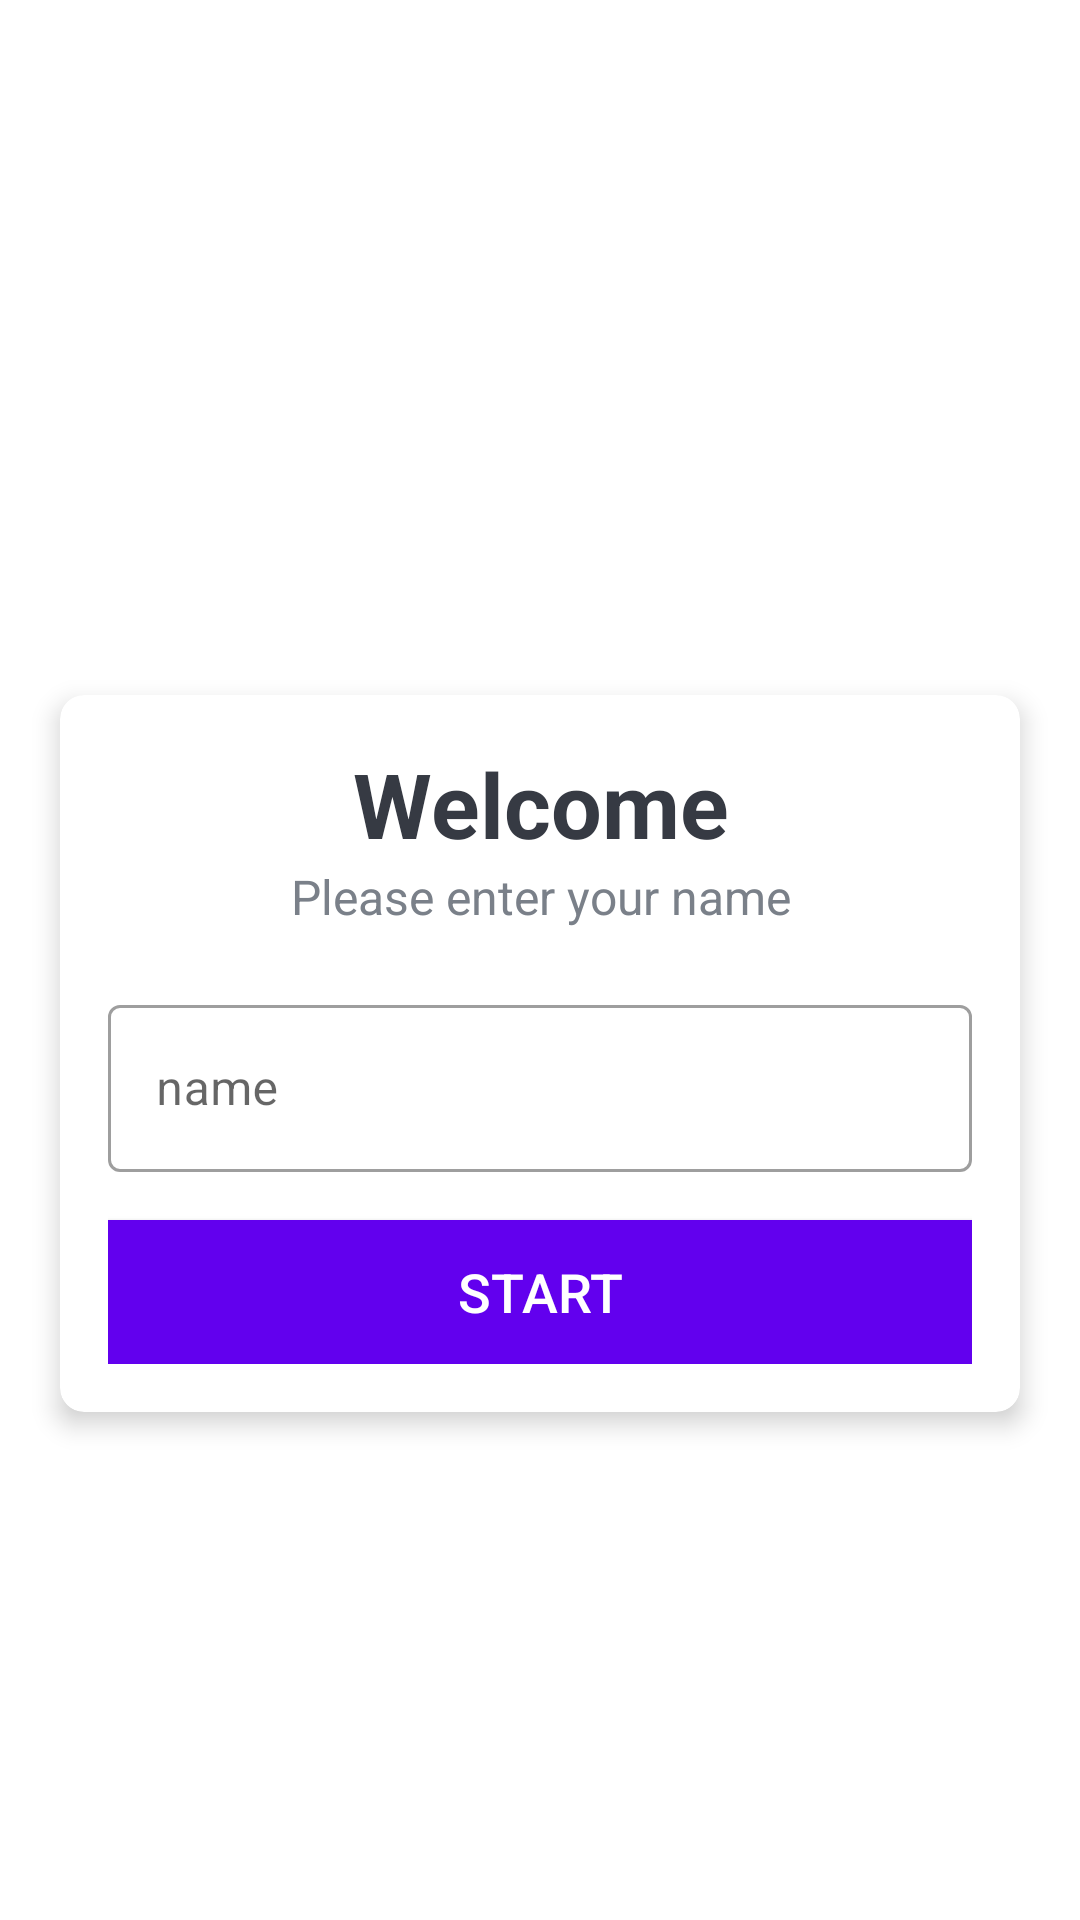

Reconstruct the res/layout file that produces this screen, plus the resources it refers to.
<!-- AndroidManifest.xml: activity theme NoActionBarTheme -->
<!-- res/layout/activity_main.xml -->
<?xml version="1.0" encoding="utf-8"?>
<LinearLayout xmlns:android="http://schemas.android.com/apk/res/android"
    xmlns:app="http://schemas.android.com/apk/res-auto"
    xmlns:tools="http://schemas.android.com/tools"
    android:layout_width="match_parent"
    android:layout_height="match_parent"
    android:background="@drawable/ic_bg"
    android:gravity="center"
    android:orientation="vertical"
    tools:context=".MainActivity">


    <TextView
        android:id="@+id/tv_app_name_text"
        android:layout_width="wrap_content"
        android:layout_height="wrap_content"
        android:layout_marginBottom="30dp"
        android:text="@string/app_name"
        android:textColor="@color/material_on_primary_emphasis_high_type"
        android:textSize="24sp"
        android:textStyle="bold" />

    <com.google.android.material.card.MaterialCardView
        android:id="@+id/card_view"
        android:layout_width="match_parent"
        android:layout_height="wrap_content"
        android:layout_marginStart="20dp"
        android:layout_marginEnd="20dp"
        android:background="@android:color/white"
        app:cardCornerRadius="8dp"
        app:cardElevation="5dp">

        <LinearLayout
            android:layout_width="match_parent"
            android:layout_height="wrap_content"
            android:orientation="vertical"
            android:padding="16dp">

            <TextView
                android:layout_width="match_parent"
                android:layout_height="wrap_content"
                android:gravity="center"
                android:text="Welcome"
                android:textColor="#363a43"
                android:textSize="30sp"
                android:textStyle="bold" />

            <TextView
                android:id="@+id/label_your_name"
                android:layout_width="match_parent"
                android:layout_height="wrap_content"
                android:gravity="center"
                android:text="Please enter your name"
                android:textColor="#7a8089"
                android:textSize="16sp" />

            <com.google.android.material.textfield.TextInputLayout
                style="@style/Widget.MaterialComponents.TextInputLayout.OutlinedBox"
                android:layout_width="match_parent"
                android:layout_height="wrap_content"
                android:layout_marginTop="20dp"
                android:elevation="4dp">

                <com.google.android.material.textfield.TextInputEditText
                    android:id="@+id/name_input"
                    android:layout_width="match_parent"
                    android:layout_height="wrap_content"
                    android:hint="name"
                    android:textColor="#363a43"
                    android:textColorHint="#7a8089" />
            </com.google.android.material.textfield.TextInputLayout>

            <Button
                android:id="@+id/btn_start"
                android:layout_width="match_parent"
                android:layout_height="wrap_content"
                android:layout_marginTop="16dp"
                android:background="@color/design_default_color_primary"
                android:text="Start"
                android:textColor="@android:color/white"
                android:textSize="18sp" />

        </LinearLayout>

    </com.google.android.material.card.MaterialCardView>

</LinearLayout>
<!-- resources referenced by this layout -->
<resources>
  <string name="app_name">Quizillo</string>
  <style name="NoActionBarTheme" parent="Theme.MaterialComponents.DayNight.NoActionBar">
          <item name="colorPrimary">@color/purple_500</item>
          <item name="colorPrimaryVariant">@color/purple_700</item>
          <item name="colorOnPrimary">@color/white</item>
          
          <item name="colorSecondary">@color/teal_200</item>
          <item name="colorSecondaryVariant">@color/teal_700</item>
          <item name="colorOnSecondary">@color/black</item>
      </style>
  <!-- not gathered from this repository: default colours our renderer supplied (Android Studio template values) -->
  <color name="purple_500">#FF6200EE</color>
  <color name="purple_700">#FF3700B3</color>
  <color name="teal_200">#FF03DAC5</color>
  <color name="teal_700">#FF018786</color>
  <color name="black">#FF000000</color>
  <color name="white">#FFFFFFFF</color>
</resources>
